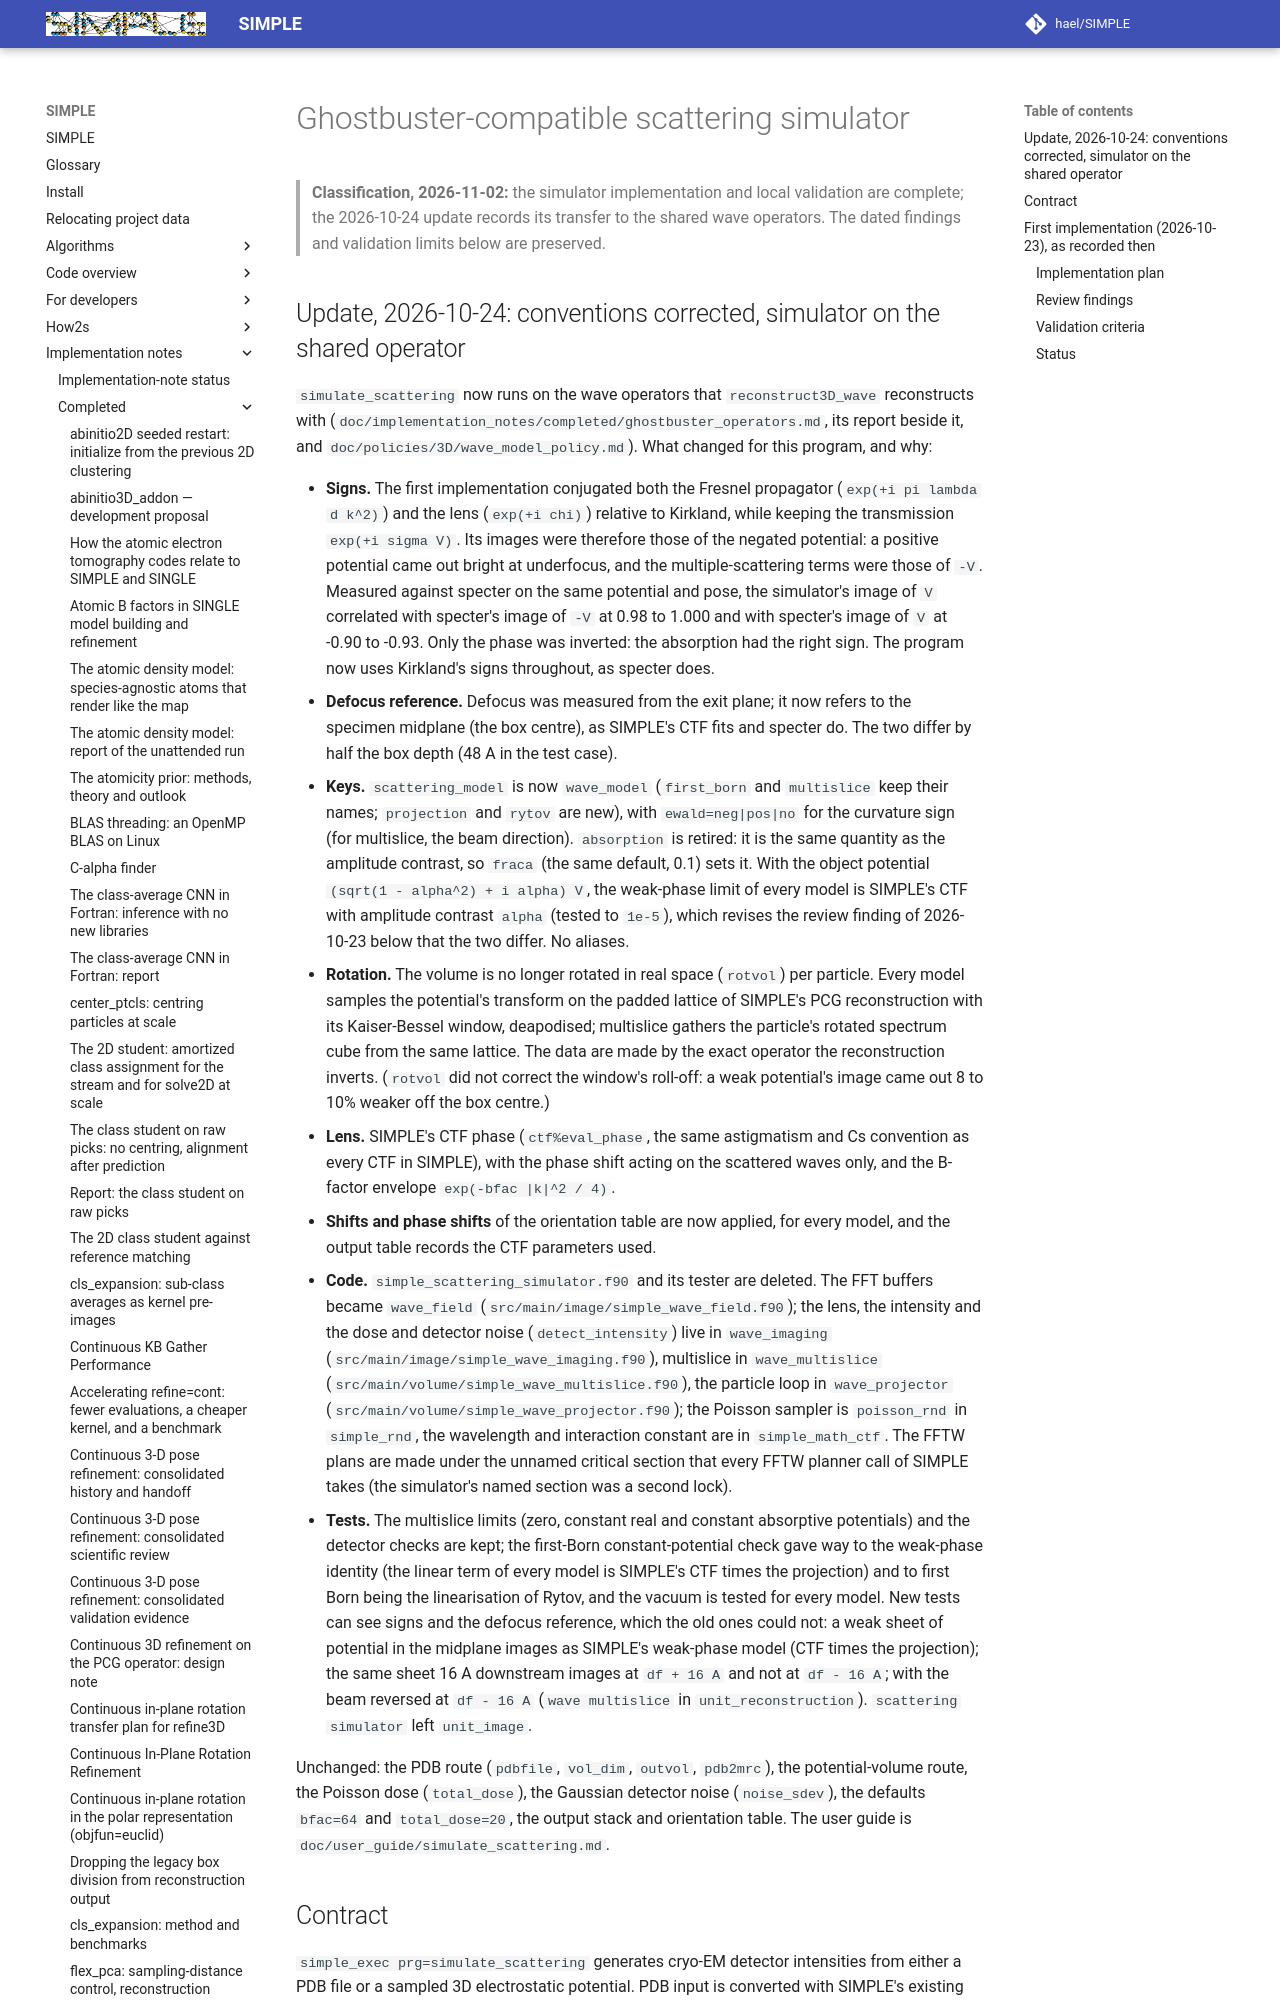

repository: hael/SIMPLE · page: implementation_notes/completed/ghostbuster_scattering_simulator.html · generator: mkdocs

# Ghostbuster-compatible scattering simulator

> **Classification, 2026-11-02:** the simulator implementation and local validation are complete;
> the 2026-10-24 update records its transfer to the shared wave operators.
> The dated findings and validation limits below are preserved.
